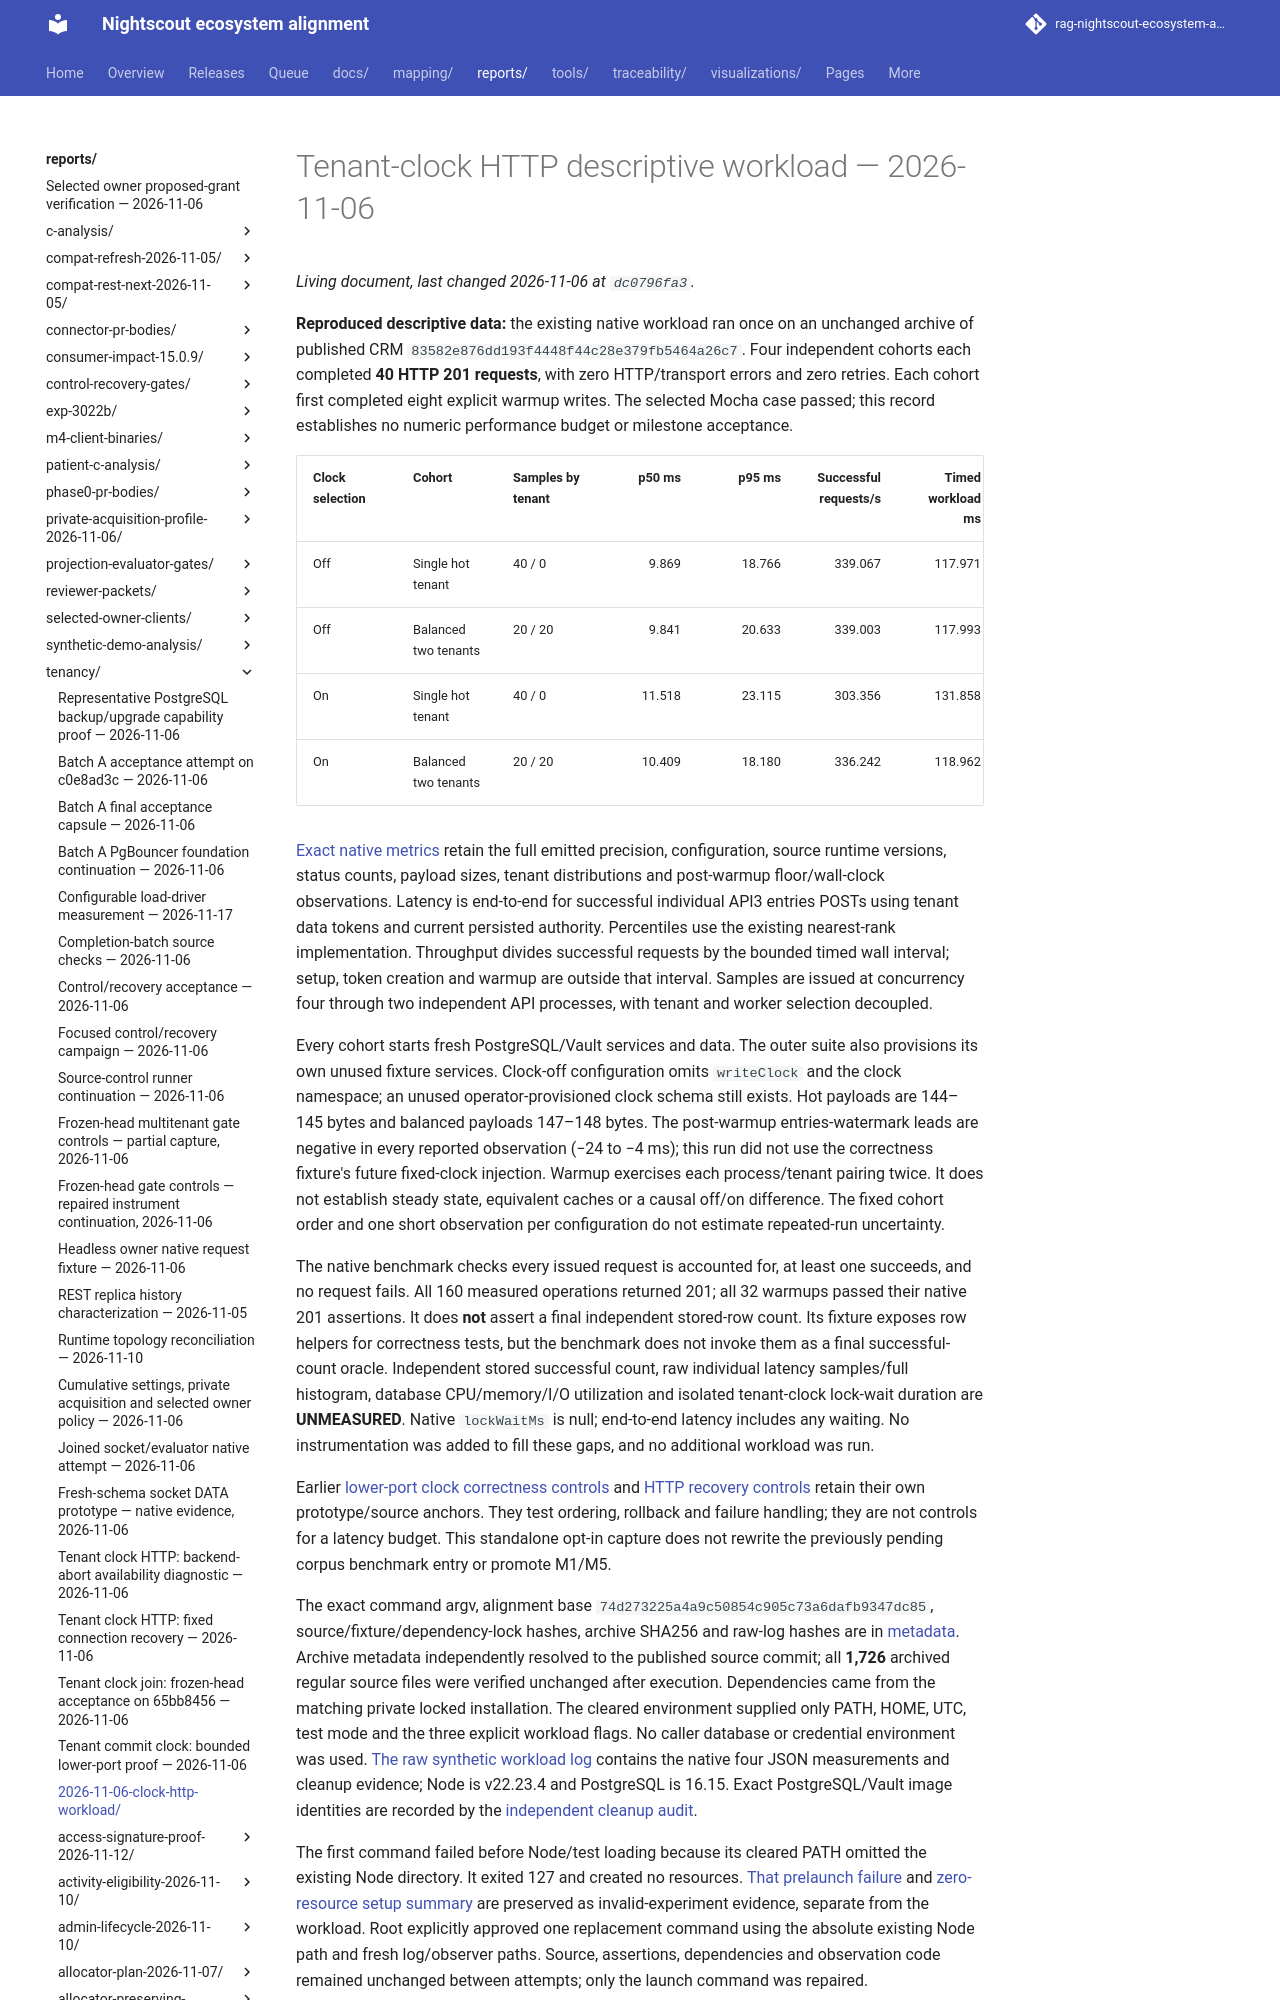

repository: bewest/rag-nightscout-ecosystem-alignment · page: reports/tenancy/2026-11-06-clock-http-workload/index.html · generator: mkdocs

# Tenant-clock HTTP descriptive workload — 2026-11-06

**Reproduced descriptive data:** the existing native workload ran once on an unchanged archive of published CRM `83582e876dd193f4448f44c28e379fb5464a26c7`. Four independent cohorts each completed **40 HTTP 201 requests**, with zero HTTP/transport errors and zero retries. Each cohort first completed eight explicit warmup writes. The selected Mocha case passed; this record establishes no numeric performance budget or milestone acceptance.

| Clock selection | Cohort | Samples by tenant | p50 ms | p95 ms | Successful requests/s | Timed workload ms |
|---|---|---|---:|---:|---:|---:|
| Off | Single hot tenant | 40 / 0 | 9.869 | 18.766 | 339.067 | 117.971 |
| Off | Balanced two tenants | 20 / 20 | 9.841 | 20.633 | 339.003 | 117.993 |
| On | Single hot tenant | 40 / 0 | 11.518 | 23.115 | 303.356 | 131.858 |
| On | Balanced two tenants | 20 / 20 | 10.409 | 18.180 | 336.242 | 118.962 |
